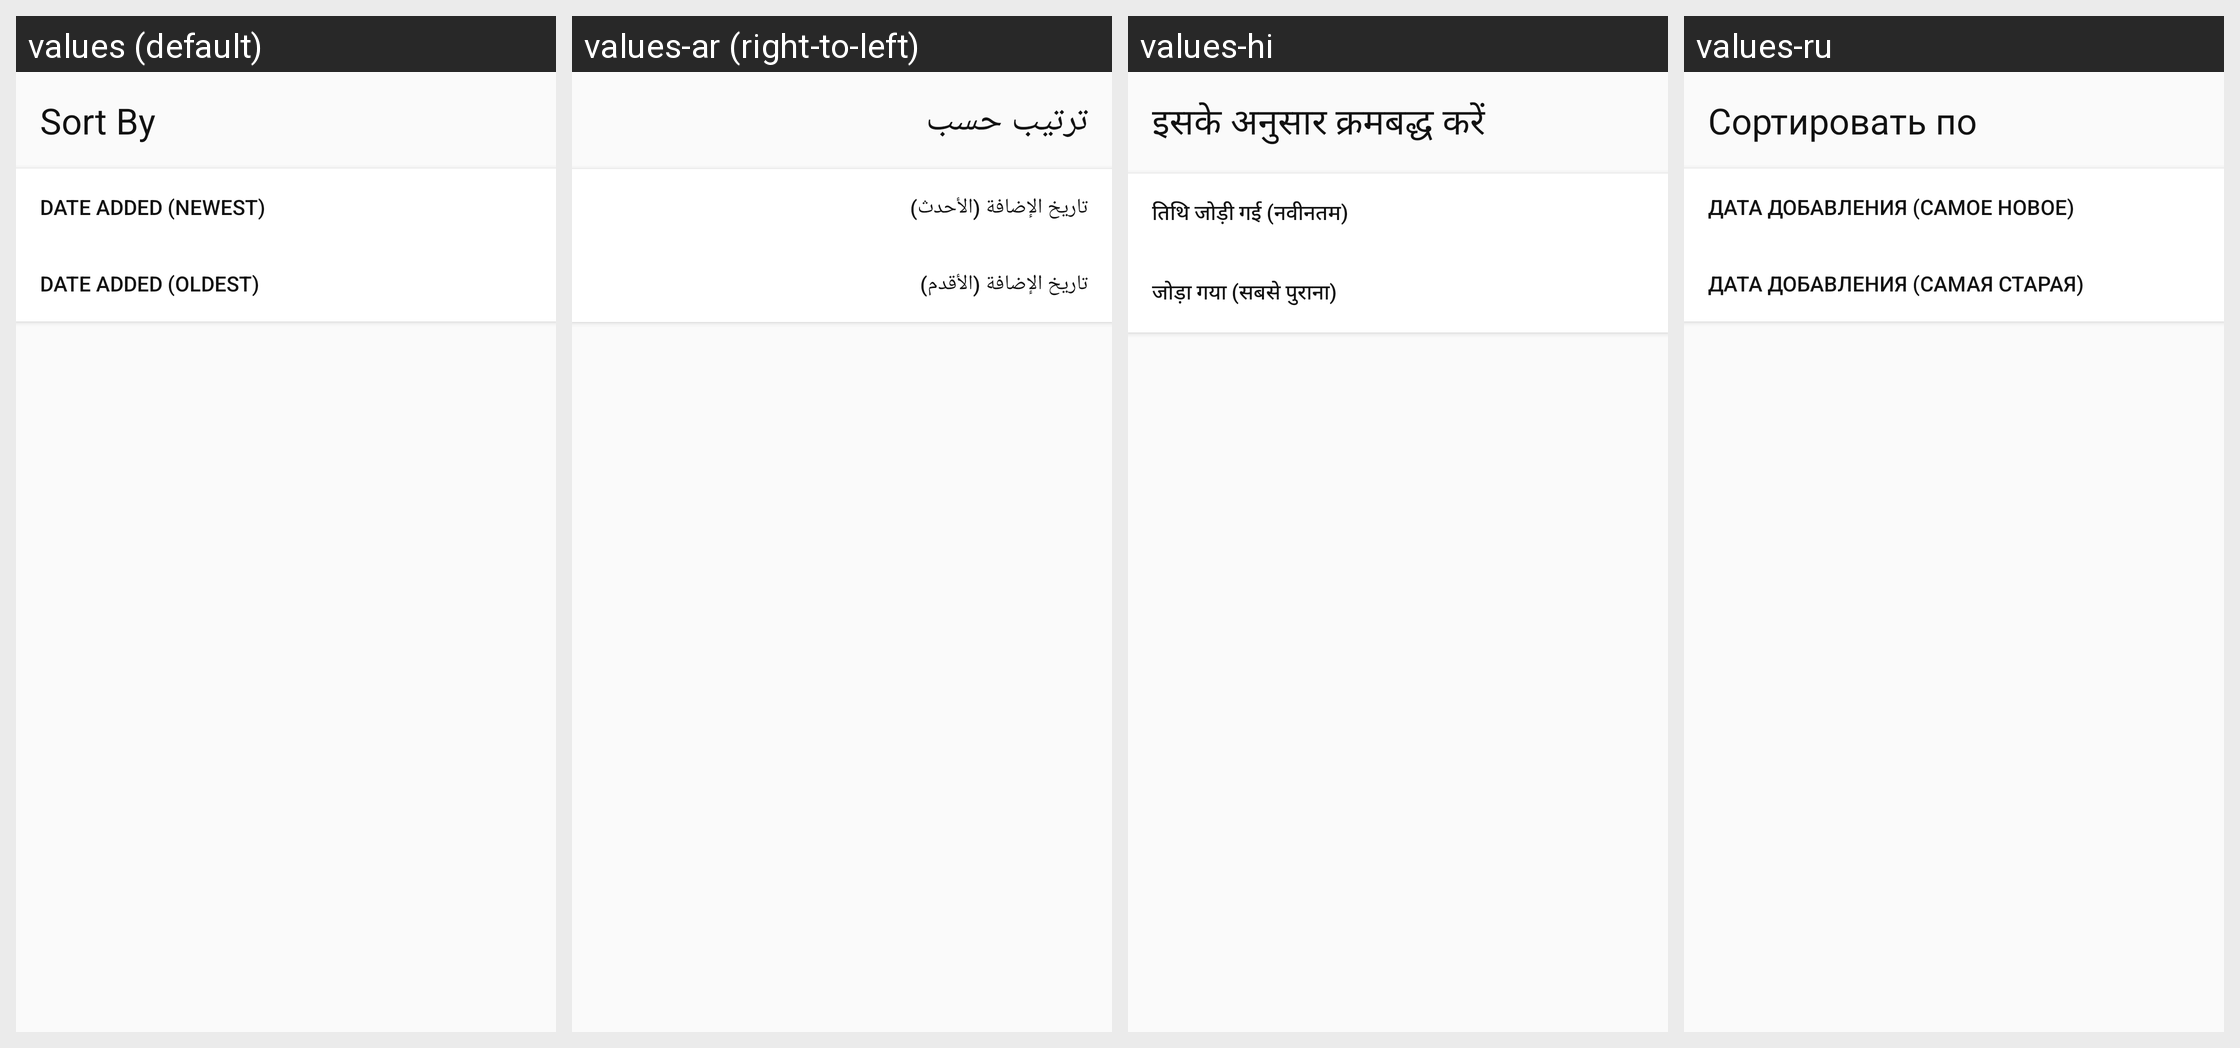

The Android screen above is rendered under several locales of the same app. Produce the string resources it draws, with the default and per-locale values.
Android screen res/layout/sort_layout.xml rendered under 4 locales, left to right: values (default), values-ar (right-to-left), values-hi, values-ru. Device: Nexus 5 (rendered at 1080×1920; each locale shown at half size, 540×960, under a caption strip naming it); theme AppTheme.
Other locales in the repository, not shown: values-de, values-el, values-es, values-fa, values-fil, values-fr, values-it, values-ja, values-ko, values-pt, values-sq, values-tr.
Strings drawn on this screen, with the default value and each locale's value (text and hints the layout hard-codes, and strings that could not be matched under every locale, appear in the picture but are not listed):

sort_by
  values: Sort By
  values-ar: ترتيب حسب
  values-hi: इसके अनुसार क्रमबद्ध करें
  values-ru: Сортировать по

date_added_newest
  values: Date added (Newest)
  values-ar: تاريخ الإضافة (الأحدث)
  values-hi: तिथि जोड़ी गई (नवीनतम)
  values-ru: Дата добавления (самое новое)

date_added_oldest
  values: Date added (oldest)
  values-ar: تاريخ الإضافة (الأقدم)
  values-hi: जोड़ा गया (सबसे पुराना)
  values-ru: Дата добавления (самая старая)
